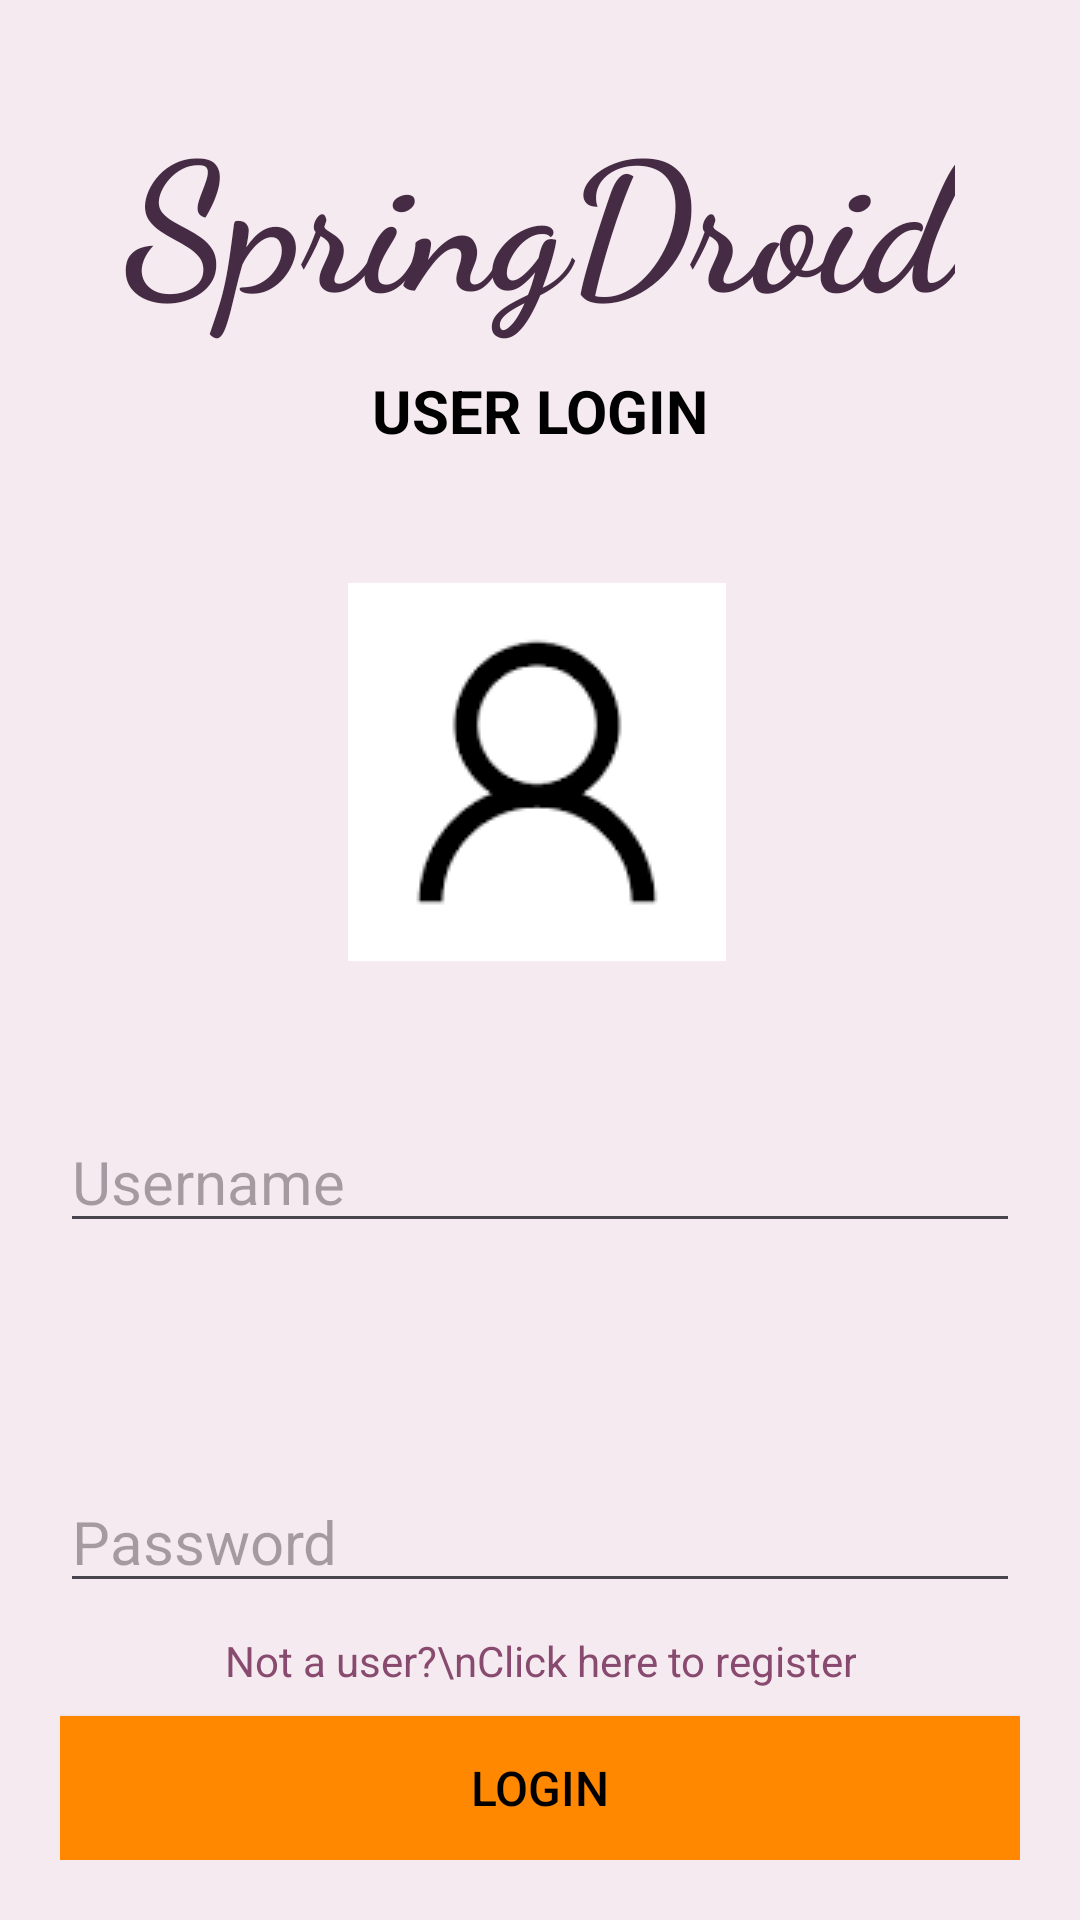

Here is an Android app screen rendered from its layout file. Give the layout XML and the strings, colors and styles it references.
<!-- AndroidManifest.xml: application theme Theme.Springboot_Login -->
<!-- res/layout/activity_login.xml -->
<?xml version="1.0" encoding="utf-8"?>
<androidx.constraintlayout.widget.ConstraintLayout xmlns:android="http://schemas.android.com/apk/res/android"
    xmlns:app="http://schemas.android.com/apk/res-auto"
    xmlns:tools="http://schemas.android.com/tools"
    android:layout_width="match_parent"
    android:layout_height="match_parent"
    tools:context=".LoginActivity"
    android:padding="20dp"
    android:background="@color/colorAccent">

    <ImageView
        android:id="@+id/imageView2"
        android:layout_width="wrap_content"
        android:layout_height="wrap_content"
        android:layout_marginTop="44dp"
        app:layout_constraintBottom_toTopOf="@+id/etLUserName"
        app:layout_constraintEnd_toEndOf="parent"
        app:layout_constraintHorizontal_bias="0.494"
        app:layout_constraintStart_toStartOf="parent"
        app:layout_constraintTop_toBottomOf="@+id/tvSubtitle"
        app:layout_constraintVertical_bias="0.0"
        app:srcCompat="@drawable/user_pic" />

    <TextView
        android:id="@+id/tvTitle"
        android:layout_width="wrap_content"
        android:layout_height="wrap_content"
        android:fontFamily="cursive"
        android:padding="10dp"
        android:text="SpringDroid"
        android:textColor="@color/colorPrimaryDark"
        android:textSize="60sp"
        android:textStyle="bold"
        app:layout_constraintEnd_toEndOf="parent"
        app:layout_constraintStart_toStartOf="parent"
        app:layout_constraintTop_toTopOf="parent" />

    <TextView
        android:id="@+id/tvSubtitle"
        android:layout_width="wrap_content"
        android:layout_height="wrap_content"
        android:text="USER LOGIN"
        android:textColor="#000"
        android:textSize="20sp"
        android:textStyle="bold"
        app:layout_constraintEnd_toEndOf="parent"
        app:layout_constraintHorizontal_bias="0.5"
        app:layout_constraintStart_toStartOf="parent"
        app:layout_constraintTop_toBottomOf="@+id/tvTitle" />

    <EditText
        android:id="@+id/etLUserName"
        android:layout_width="match_parent"
        android:layout_height="wrap_content"
        android:layout_marginTop="220dp"
        android:ems="10"
        android:hint="Username"
        android:inputType="text"
        android:textSize="20sp"
        app:layout_constraintEnd_toEndOf="parent"
        app:layout_constraintStart_toStartOf="parent"
        app:layout_constraintTop_toBottomOf="@+id/tvSubtitle" />

    <EditText
        android:id="@+id/etLPassword"
        android:layout_width="match_parent"
        android:layout_height="wrap_content"
        android:layout_marginTop="76dp"
        android:ems="10"
        android:hint="Password"

        android:inputType="textPassword"
        android:textSize="20sp"
        app:layout_constraintEnd_toEndOf="parent"
        app:layout_constraintHorizontal_bias="0.4"
        app:layout_constraintStart_toStartOf="parent"
        app:layout_constraintTop_toBottomOf="@+id/etLUserName" />

    <Button
        android:id="@+id/btnLogin"
        android:layout_width="match_parent"
        android:layout_height="wrap_content"
        android:background="@android:color/holo_orange_dark"
        android:text="LOGIN"
        android:textColor="@android:color/background_dark"
        android:textSize="16sp"
        app:layout_constraintBottom_toBottomOf="parent"
        app:layout_constraintEnd_toEndOf="parent"
        app:layout_constraintHorizontal_bias="0.5"
        app:layout_constraintStart_toStartOf="parent" />

    <TextView
        android:id="@+id/tvRegisterLink"
        android:layout_width="wrap_content"
        android:layout_height="wrap_content"
        android:gravity="center"
        android:text="Not a user?\nClick here to register"
        android:textColor="@color/colorPrimary"
        app:layout_constraintBottom_toTopOf="@+id/btnLogin"
        app:layout_constraintEnd_toEndOf="parent"
        app:layout_constraintStart_toStartOf="parent"
        app:layout_constraintTop_toBottomOf="@+id/etLPassword"
        app:layout_constraintVertical_bias="0.514" />


</androidx.constraintlayout.widget.ConstraintLayout>
<!-- resources referenced by this layout -->
<resources>
  <color name="colorAccent">#F5EAEF</color>
  <color name="colorPrimary">#884A6F</color>
  <color name="colorPrimaryDark">#462B45</color>
  <!-- drawable user_pic: png bitmap (drawable, 1139 bytes) -->
  <style name="Theme.Springboot_Login" parent="Base.Theme.Springboot_Login" />
  <style name="Base.Theme.Springboot_Login" parent="Theme.Material3.DayNight.NoActionBar">
          
          
      </style>
</resources>
